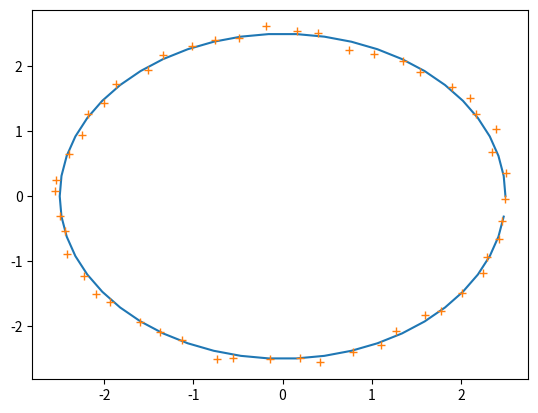

Recreate this plot in Python.
#!/usr/bin/env python3
# -*- coding: utf-8 -*-
"""
Example of 1D fitting to data: Circle radius

[redacted]
"""

from scipy.optimize import minimize
import numpy as np
import matplotlib.pyplot as plt

def make_circle1(n, r):
  """Return n points on circle centred at (0,0) with radius r"""
  
  t=np.linspace(0,2*np.pi,n,endpoint=False)
  p=np.zeros((2,n))
  p[0,:]=r*np.cos(t)
  p[1,:]=r*np.sin(t)
  return p


def add_noise(p, sd):
  """Add gaussian noise with standard deviation of sd to elements of p"""
  
  return p+np.random.normal(size=p.shape,scale=sd)


# Create points for circle (radius 2.5)
pts=make_circle1(50, 2.5)

plt.plot(pts[0],pts[1])

pts2=add_noise(pts,0.05)
plt.plot(pts2[0],pts2[1],"+")

